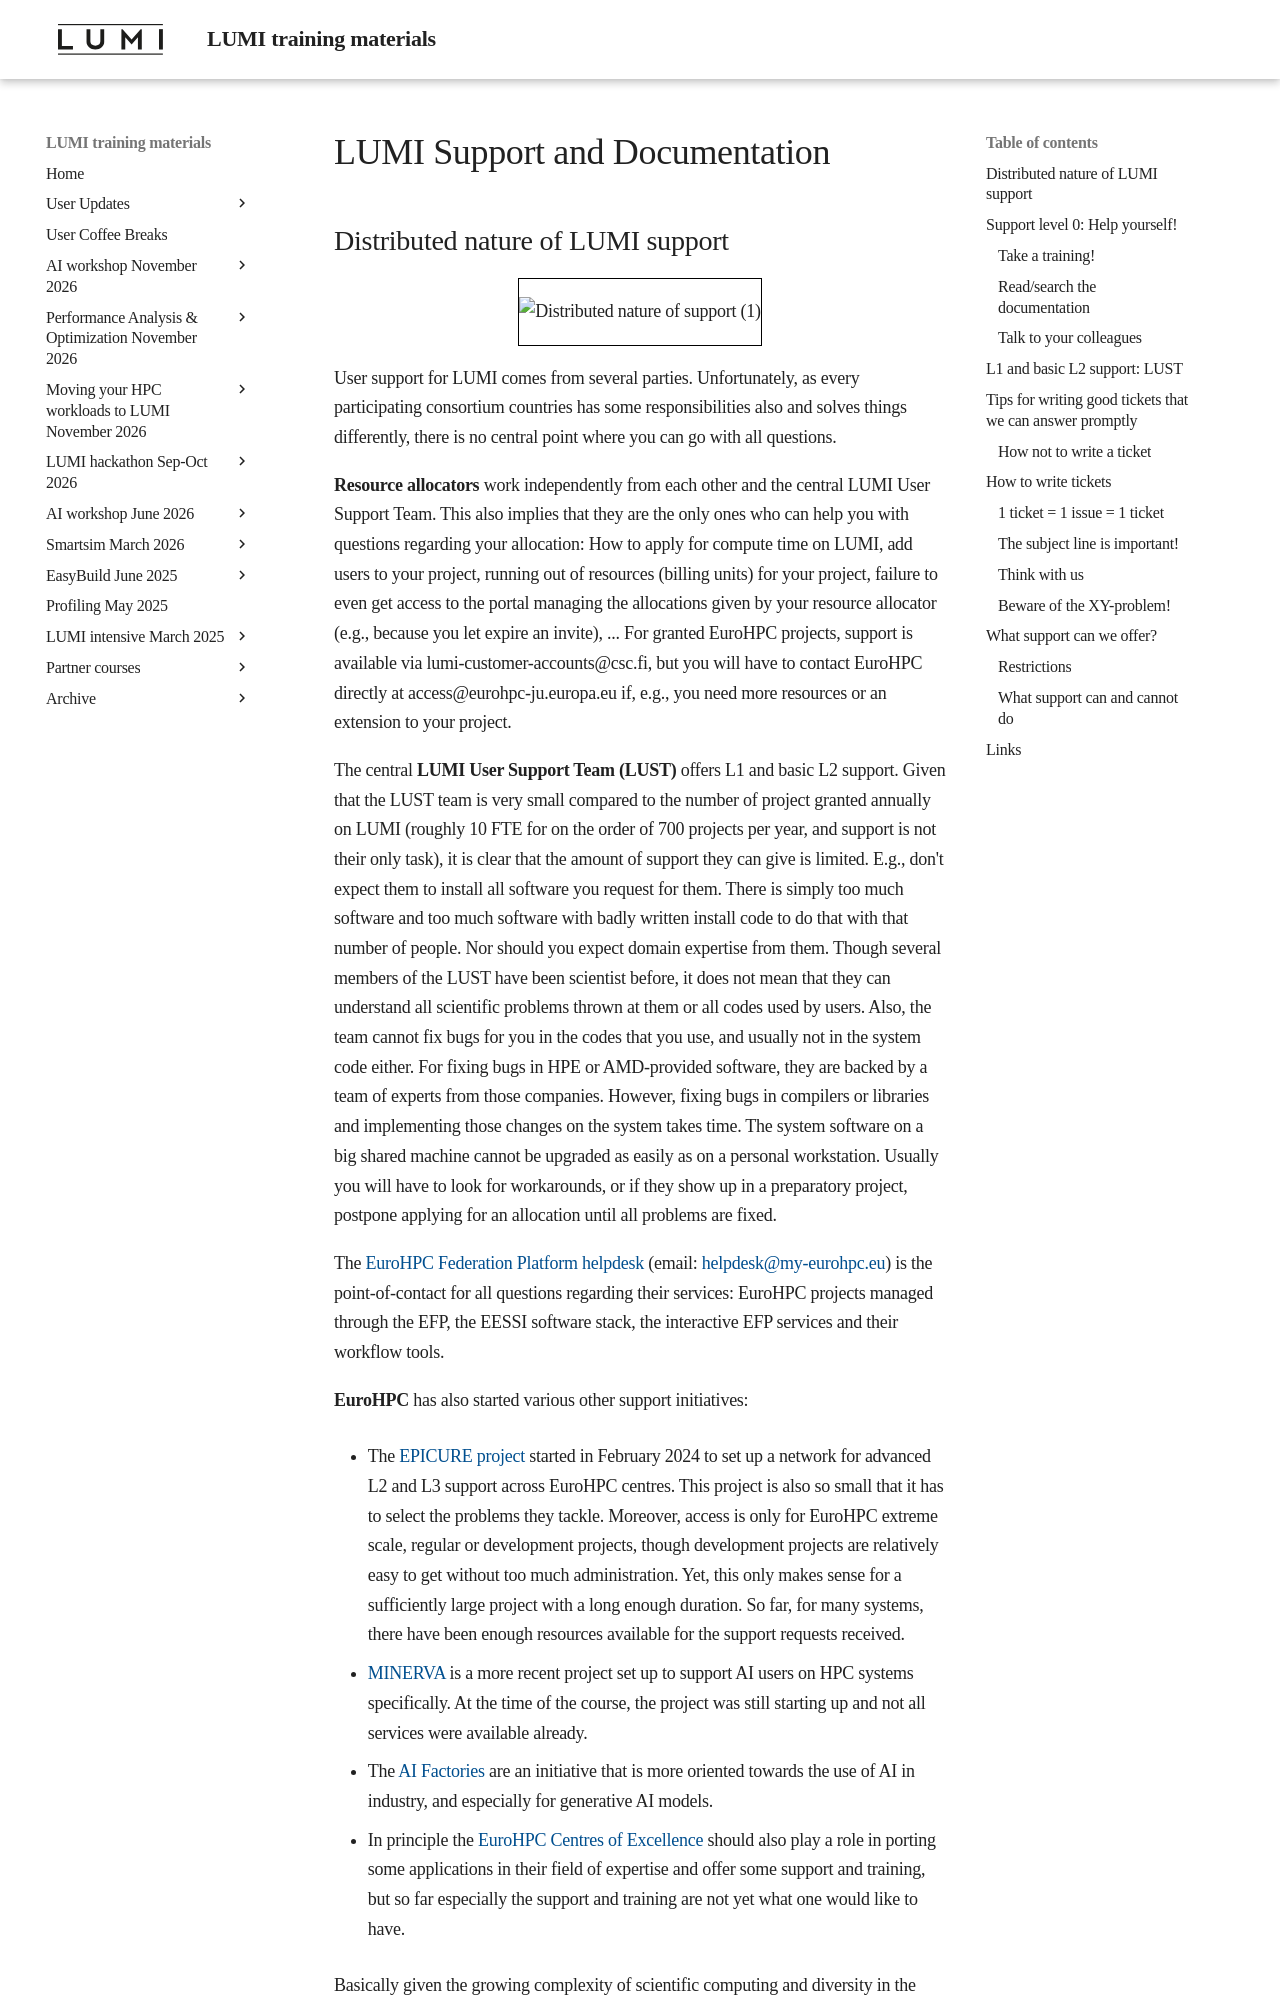

repository: Lumi-supercomputer/LUMI-training-materials · page: 2day-20261109/106-Support/index.html · generator: mkdocs

# LUMI Support and Documentation

## Distributed nature of LUMI support

<figure markdown style="border: 1px solid #000">
  ![Distributed nature of support (1)](https://462000265.lumidata.eu/2day-20261109/img/LUMI-2day-20261109-106-Support/DistributedNature1.png){ loading=lazy }
</figure>

<!-- BELGIUM
<figure markdown style="border: 1px solid #000">
  ![Distributed nature of support (2)](https://462000265.lumidata.eu/2day-20261109/img/LUMI-2day-20261109-106-Support/DistributedNature2.png){ loading=lazy }
</figure>
-->

User support for LUMI comes from several parties. Unfortunately, as every participating consortium countries
has some responsibilities also and solves things differently, there is no central point where you can go
with all questions.

<!-- BELGIUM>
**Resource allocators** work independently from each other and the central LUMI User Support Team. This also 
implies that they are the only ones who can help you with questions regarding your allocation: How to apply
for compute time on LUMI, add users to your project, running out of resources (billing units) for your project, failure
to even get access to the portal managing the allocations given by your resource allocator (e.g., because
you let expire an invite), ... 
For projects allocated in the Belgian allocation, help can be requested via the email address
lumi-be-support@enccb.be. However, we cannot help you with similar problems for compute time directly 
obtained via EuroHPC.
For granted EuroHPC projects, support is available via lumi-customer-accounts@csc.fi, but you will have
to contact EuroHPC directly at access@eurohpc-ju.europa.eu if, e.g., you need more resources or an 
extension to your project.
-->

<!-- GENERAL More general version -->
**Resource allocators** work independently from each other and the central LUMI User Support Team. This also 
implies that they are the only ones who can help you with questions regarding your allocation: How to apply
for compute time on LUMI, add users to your project, running out of resources (billing units) for your project, failure
to even get access to the portal managing the allocations given by your resource allocator (e.g., because
you let expire an invite), ... 
For granted EuroHPC projects, support is available via lumi-customer-accounts@csc.fi, but you will have
to contact EuroHPC directly at access@eurohpc-ju.europa.eu if, e.g., you need more resources or an 
extension to your project.

The central **LUMI User Support Team (LUST)** offers L1 and basic L2 support. 
Given that the LUST team is very small compared to the number of project granted annually on LUMI 
(roughly 10 FTE for on the order of 700 projects per year, and support is not their only task),
it is clear that the amount of support they can give is limited. 
E.g., don't expect them to install all software you request for them. There is simply too much
software and too much software with badly written install code to do that with that number
of people. Nor should you expect domain expertise from them. Though several members of the LUST
have been scientist before, it does not mean that they can understand all scientific problems thrown
at them or all codes used by users. Also, the team cannot fix bugs for you in the codes that you use,
and usually not in the system code either. For fixing bugs in HPE or AMD-provided software, they are
backed by a team of experts from those companies. However, fixing bugs in compilers or libraries 
and implementing those changes on the system takes
time.
The system software on a big shared machine cannot be upgraded as easily as on a personal workstation.
Usually you will have to look for workarounds, or if they show up in a preparatory project,
postpone applying for an allocation until all problems are fixed.

The [EuroHPC Federation Platform helpdesk](https://docs.my-eurohpc.eu/support/)
(email: [helpdesk@my-eurohpc.eu](mailto:helpdesk@my-eurohpc.eu)) is the point-of-contact for all
questions regarding their services: EuroHPC projects managed through the EFP, the EESSI software stack,
the interactive EFP services and their workflow tools.

<!-- BELGIUM
In Flanders, the **VSC** has a Tier-0 support project to offer more advanced L2 and some L3 support.
The project unfortunately is not yet fully staffed.
VSC Tier-0 support can be contacted via the LUMI-BE help desk at lumi-be-support@enccb.be (the same
help desk that you need to contact for allocation problems).
-->

<!-- BELGIUM>
In the Walloon region, there is some limited advanced support via Orian Louant from **CÉCI**. However, this is only a part of
all his tasks. Here also the lumi-be-support@enccb.be mail address can be used.
-->
